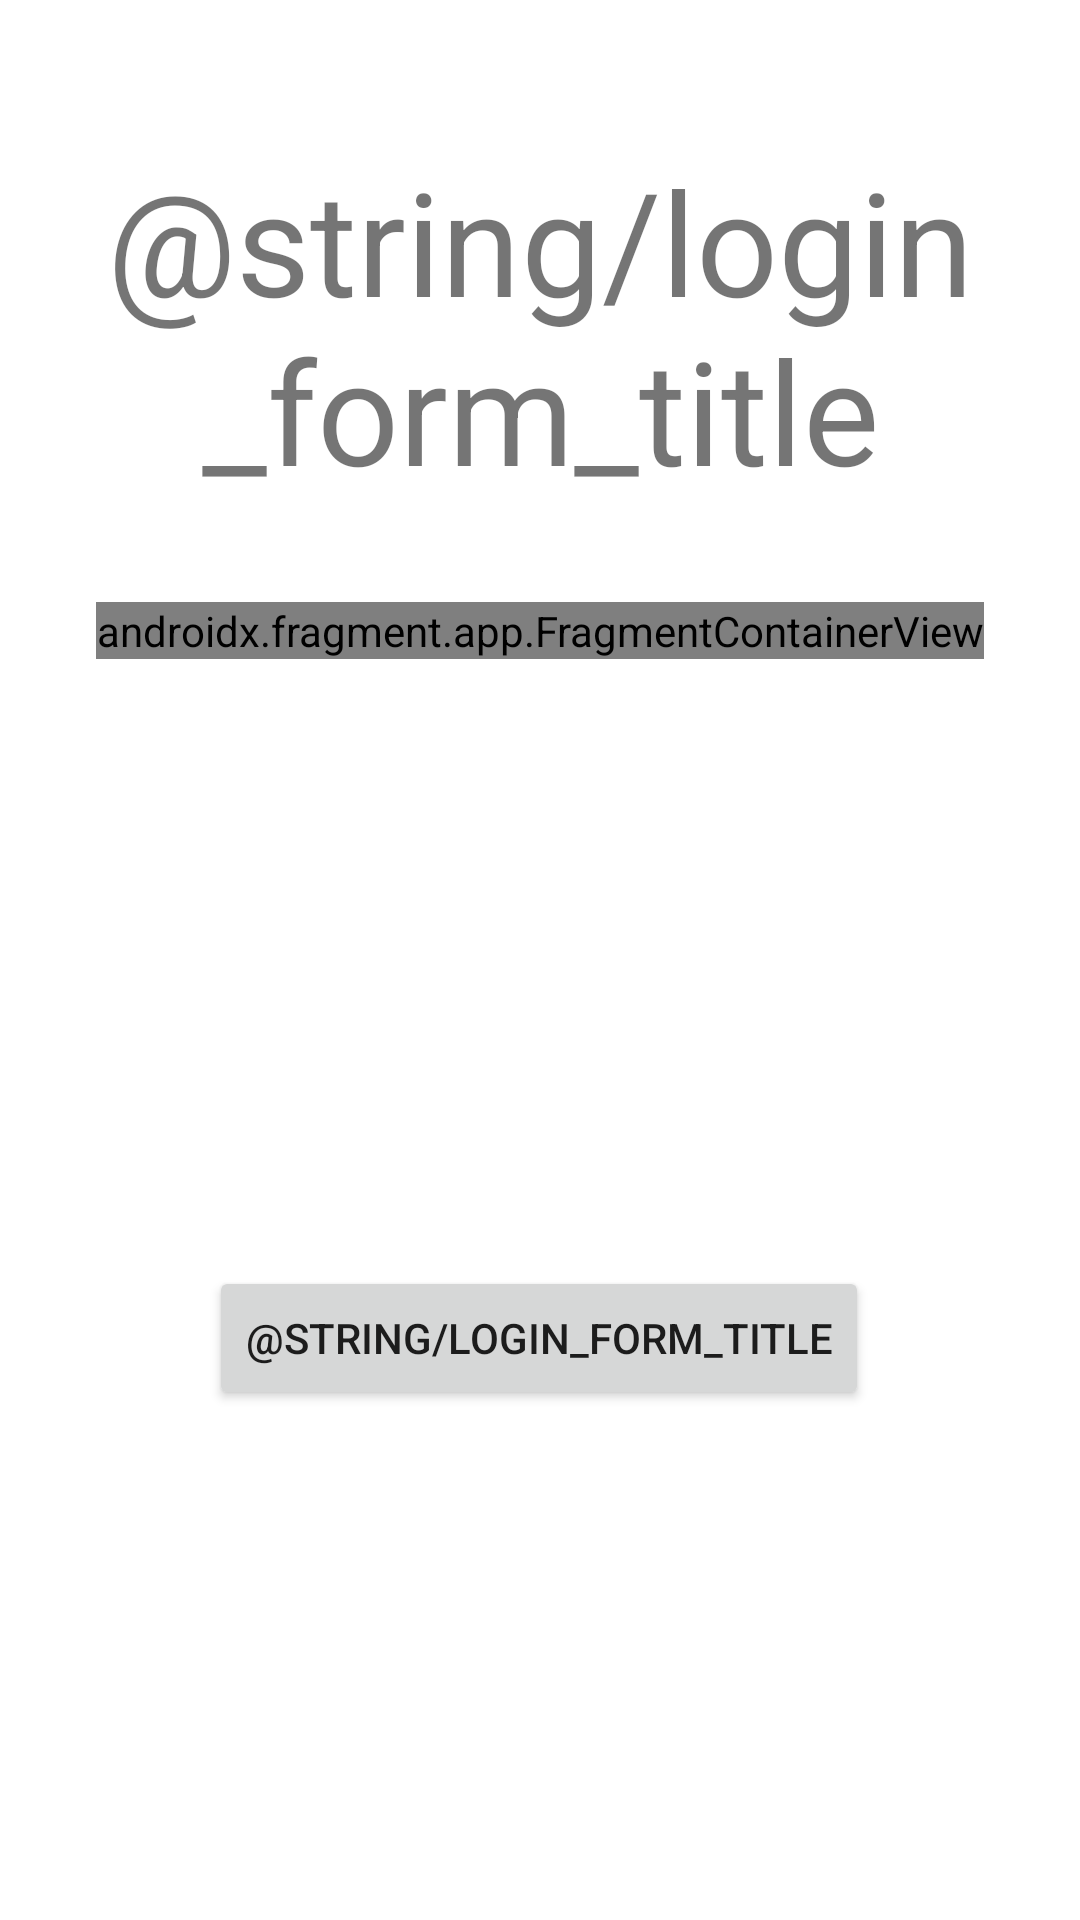

Layout XML and referenced resources for this Android screen:
<!-- AndroidManifest.xml: application theme Theme.ECultureTool -->
<!-- res/layout/login_form.xml -->
<?xml version="1.0" encoding="utf-8"?>
<androidx.constraintlayout.widget.ConstraintLayout xmlns:android="http://schemas.android.com/apk/res/android"
    xmlns:app="http://schemas.android.com/apk/res-auto"
    xmlns:tools="http://schemas.android.com/tools"
    android:layout_width="match_parent"
    android:layout_height="match_parent">

    <TextView
        android:id="@+id/login_form_title"
        android:layout_width="wrap_content"
        android:layout_height="wrap_content"
        android:layout_marginTop="48dp"
        android:text="@string/login_form_title"
        android:textAlignment="center"
        android:textSize="@dimen/welcome_screen_size"
        app:layout_constraintEnd_toEndOf="parent"
        app:layout_constraintStart_toStartOf="parent"
        app:layout_constraintTop_toTopOf="parent" />

    <androidx.fragment.app.FragmentContainerView
        android:id="@+id/fragmentContainerView"
        android:name="com.apuliacreativehub.eculturetool.LoginFormFragment"
        android:layout_width="wrap_content"
        android:layout_height="wrap_content"
        android:layout_marginTop="32dp"
        app:layout_constraintEnd_toEndOf="parent"
        app:layout_constraintStart_toStartOf="parent"
        app:layout_constraintTop_toBottomOf="@+id/login_form_title" />

    <Button
        android:id="@+id/loginButton"
        android:layout_width="wrap_content"
        android:layout_height="wrap_content"
        android:layout_marginTop="32dp"
        android:text="@string/login_form_title"
        app:layout_constraintBottom_toBottomOf="parent"
        app:layout_constraintEnd_toEndOf="parent"
        app:layout_constraintHorizontal_bias="0.498"
        app:layout_constraintStart_toStartOf="parent"
        app:layout_constraintTop_toBottomOf="@+id/fragmentContainerView" />

</androidx.constraintlayout.widget.ConstraintLayout>
<!-- resources referenced by this layout -->
<resources>
  <dimen name="welcome_screen_size">48sp</dimen>
  <style name="Theme.ECultureTool" parent="Theme.MaterialComponents.DayNight.DarkActionBar">
          
          <item name="colorPrimary">@color/purple_500</item>
          <item name="colorPrimaryVariant">@color/purple_700</item>
          <item name="colorOnPrimary">@color/white</item>
          
          <item name="colorSecondary">@color/teal_200</item>
          <item name="colorSecondaryVariant">@color/teal_700</item>
          <item name="colorOnSecondary">@color/black</item>
          
          <item name="android:statusBarColor" tools:targetApi="l">?attr/colorPrimaryVariant</item>
          
      </style>
  <!-- not gathered from this repository: default colours our renderer supplied (Android Studio template values) -->
  <color name="purple_500">#FF6200EE</color>
  <color name="purple_700">#FF3700B3</color>
  <color name="teal_200">#FF03DAC5</color>
  <color name="teal_700">#FF018786</color>
  <color name="black">#FF000000</color>
  <color name="white">#FFFFFFFF</color>
</resources>
